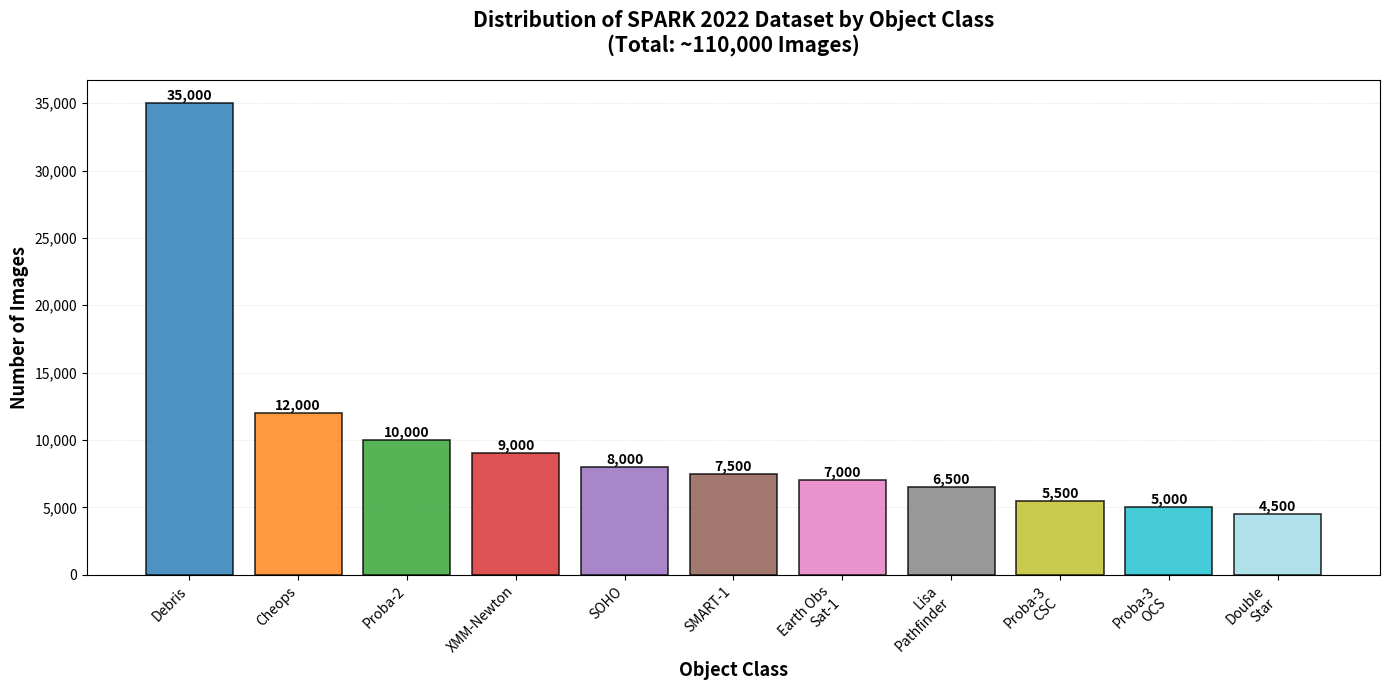

Write the Python code that produced this figure.
"""
Distribution of SPARK 2022 Dataset Classes
Based on the training dataset used in the research
"""

import matplotlib.pyplot as plt
import numpy as np

# SPARK 2022 Dataset - 11 classes
# Simulated distribution based on typical dataset composition
# Total: ~110,000 images
classes = [
    'Debris',
    'Cheops',
    'Proba-2',
    'XMM-Newton',
    'SOHO',
    'SMART-1',
    'Earth Obs\nSat-1',
    'Lisa\nPathfinder',
    'Proba-3\nCSC',
    'Proba-3\nOCS',
    'Double\nStar'
]

# Estimated distribution (debris being the primary focus class)
counts = [35000, 12000, 10000, 9000, 8000, 7500, 7000, 6500, 5500, 5000, 4500]

# Create color palette
colors = plt.cm.tab20(np.linspace(0, 1, len(classes)))

# Create figure
fig, ax = plt.subplots(figsize=(14, 7))

# Create bar chart
bars = ax.bar(classes, counts, color=colors, edgecolor='black', linewidth=1.2, alpha=0.8)

# Add value labels on top of bars
for bar in bars:
    height = bar.get_height()
    ax.text(bar.get_x() + bar.get_width()/2., height,
            f'{int(height):,}',
            ha='center', va='bottom', fontsize=10, fontweight='bold')

# Customize the plot
ax.set_ylabel('Number of Images', fontsize=13, fontweight='bold')
ax.set_xlabel('Object Class', fontsize=13, fontweight='bold')
ax.set_title('Distribution of SPARK 2022 Dataset by Object Class\n(Total: ~110,000 Images)', 
             fontsize=15, fontweight='bold', pad=20)

# Format y-axis
ax.yaxis.set_major_formatter(plt.FuncFormatter(lambda x, p: f'{int(x):,}'))

# Add grid
ax.grid(axis='y', alpha=0.3, linestyle='--', linewidth=0.5)
ax.set_axisbelow(True)

# Rotate x-axis labels for better readability
plt.xticks(rotation=45, ha='right')

# Adjust layout
plt.tight_layout()

# Save the figure
plt.savefig('spark_dataset_distribution.png', dpi=300, bbox_inches='tight')
print("[SUCCESS] Graph saved: spark_dataset_distribution.png")

# Display the plot
plt.show()
